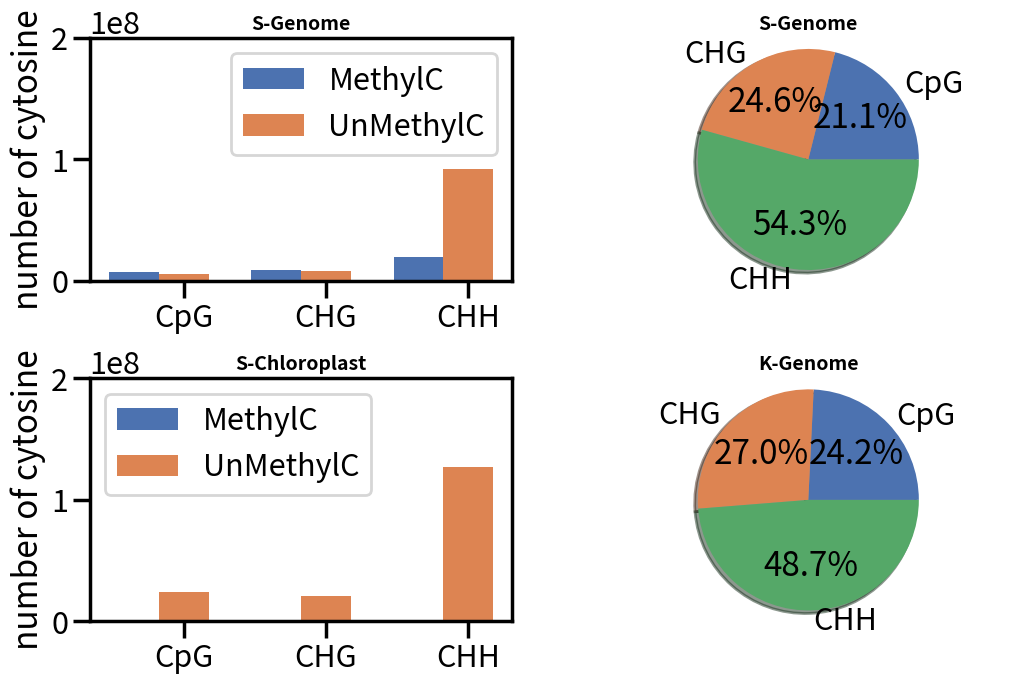

Write the Python code that produced this figure.
#!/usr/bin/python3 
import numpy as np
import matplotlib.pyplot as plt
import seaborn as sns
import matplotlib.patches as patches
sns.set_palette("deep", desat=.6)
sns.set_context("poster",rc={"figure.figsize": (6,6)})
colors = sns.color_palette("deep", 3)


#/home/<user>/mungbean_methylation/sunhwa/S_1_4_5_1.fastq.gz_bismark_bt2_PE_report.txt
from matplotlib.gridspec import GridSpec
gs = GridSpec(3,2)
#labels = ['CpG', 'CHG', 'CHH', 'CN/CHN']
labels = ['CpG', 'CHG', 'CHH']

methylc_sunhwa = np.array([7804761, 9093042, 20106462]) # after pdf qv < 0.05
methylc_kyunggi = np.array([5924451,6612191,11916648]) # before binomial test
#unmethylc_sunhwa = np.array([92961756,146309079,1628774047,1055865]) # before binomial test
#unmethylc_sunhwa = np.array([4648741,7305309,70857661,1055865]) # before fdr pv < 0.001
unmethylc_sunhwa = np.array([5456665,8569864,91943365])
#unmethylc_kyunggi = np.array([51531259,80368953,902370054,1793849]) # before binomial test
methylc_sunhwa_chloro = np.array([76948,59426,57140])
unmethylc_sunhwa_chloro = np.array([24361518,20647334,127455973])

plt.figure(figsize=(12,12))

#explode = (0, 0, 0, 0.2) # only "explode" the 2nd slice (i.e. 'Hogs')
explode = (0, 0, 0)
plt.subplots_adjust(hspace = 0.4)

plt.subplot(gs[0,1])
plt.pie(methylc_sunhwa, explode=explode, labels=labels, colors=colors,
        autopct='%1.1f%%', shadow=True)
plt.title('S-Genome', fontsize=14, fontweight='bold')
plt.axis('equal')

plt.subplot(gs[1,1])
plt.pie(methylc_kyunggi, explode=explode, labels=labels, colors=colors,
        autopct='%1.1f%%', shadow=True)
plt.title('K-Genome', fontsize=14, fontweight='bold')
plt.axis('equal')


ax = plt.subplot(gs[0,0])
ind = np.arange(3)
width=0.35
bar1 = ax.bar(ind,methylc_sunhwa,width,color=colors[0])
bar2 = ax.bar(ind+width,unmethylc_sunhwa,width,color=colors[1])
ax.legend( (bar1[0], bar2[0]), ('MethylC', 'UnMethylC') )
plt.title('S-Genome', fontsize=14, fontweight='bold')
plt.ylabel('number of cytosine')
plt.ylim(0,2e8)
ax.set_xticks(ind+width)
ax.set_xticklabels(labels)
'''
ax = plt.subplot(gs[1,0])
ind = np.arange(4)
width=0.35
bar1 = ax.bar(ind,methylc_kyunggi,width,color='r')
bar2 = ax.bar(ind+width,unmethylc_kyunggi,width,color='b')
ax.legend( (bar1[0], bar2[0]), ('MethylC', 'UnMethylC') )
plt.title('K-Genome', fontsize=14, fontweight='bold')
plt.ylabel('number of cytosine')
plt.ylim(0,1e9)
ax.set_xticks(ind+width)
ax.set_xticklabels(labels)
'''
ax = plt.subplot(gs[1,0])
ind = np.arange(3)
width=0.35
bar1 = ax.bar(ind,methylc_sunhwa_chloro,width,color=colors[0])
bar2 = ax.bar(ind+width,unmethylc_sunhwa_chloro,width,color=colors[1])
ax.legend( (bar1[0], bar2[0]), ('MethylC', 'UnMethylC') )
plt.title('S-Chloroplast', fontsize=14, fontweight='bold')
plt.ylabel('number of cytosine')
plt.ylim(0,2e8)
ax.set_xticks(ind+width)
ax.set_xticklabels(labels)

plt.savefig("genome_met_plot.png",dpi=300)

plt.show()
